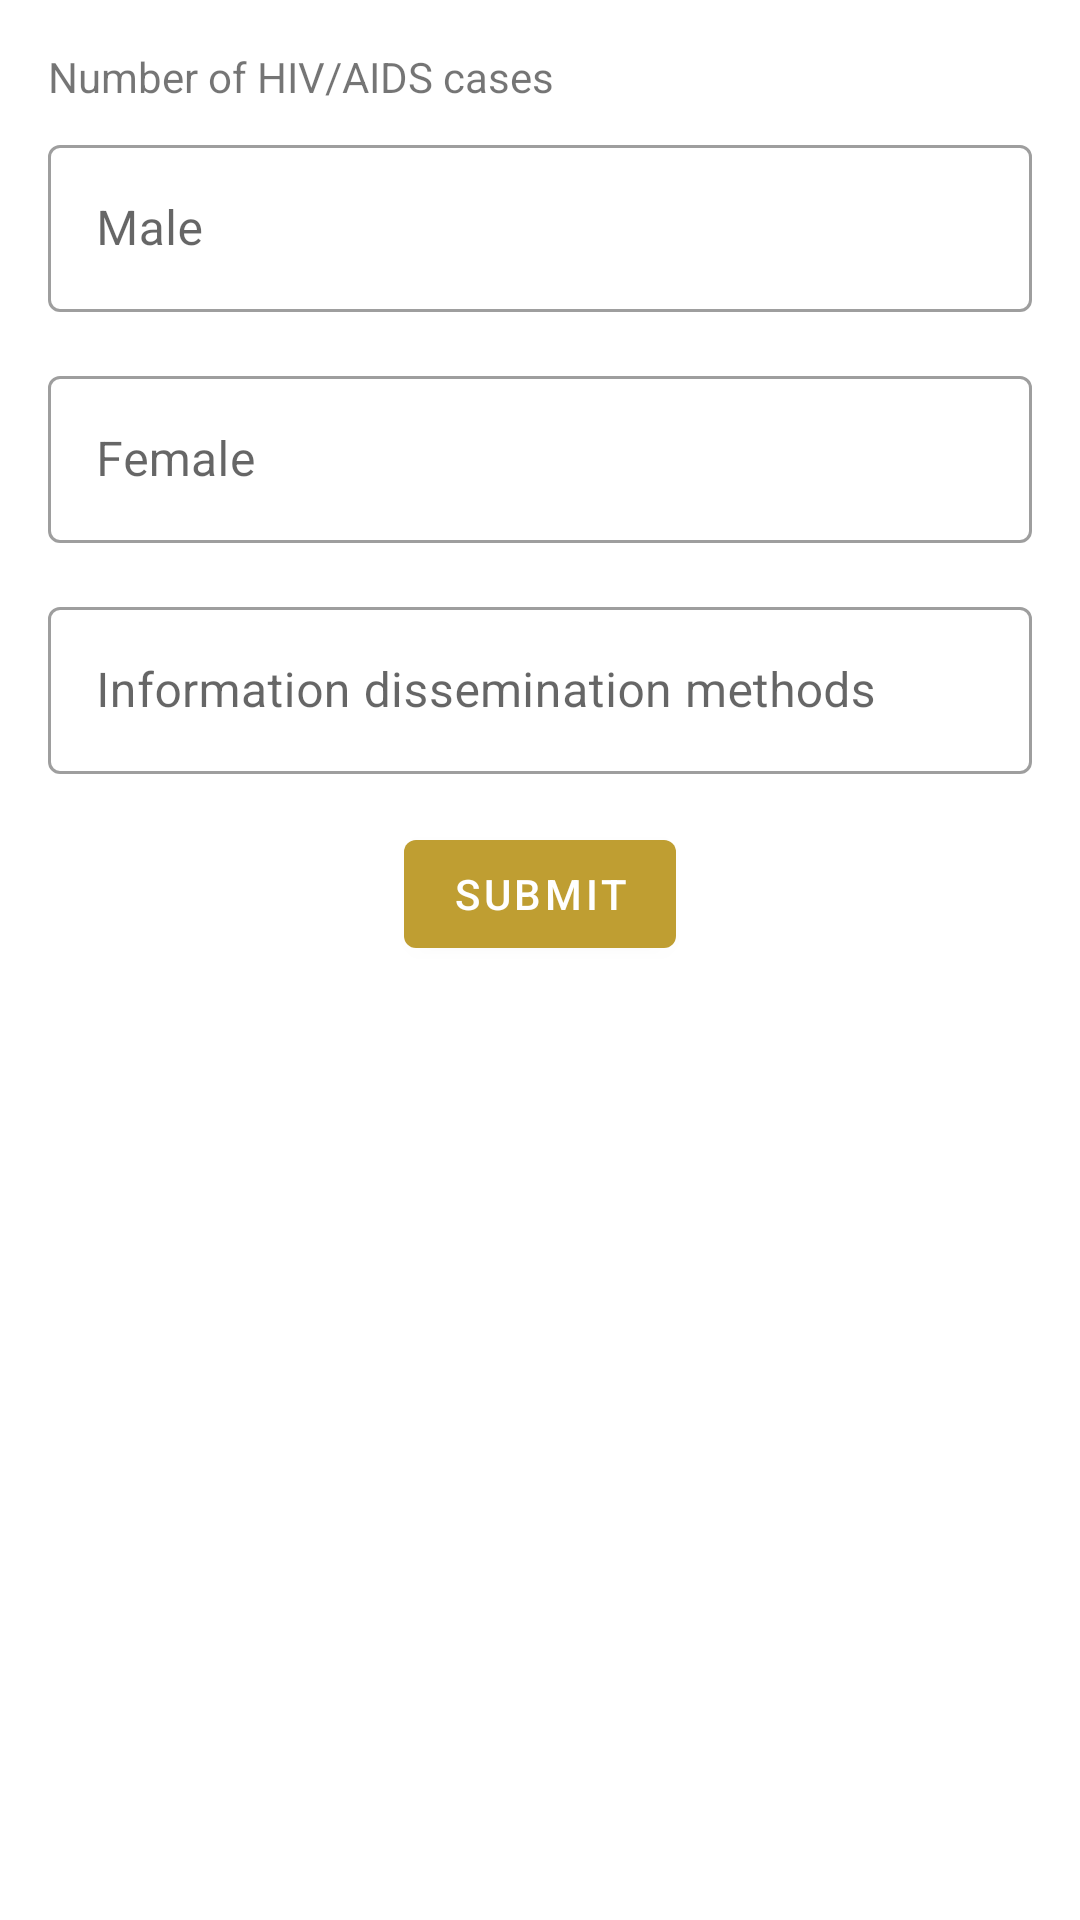

The Android layout XML behind this screen, and the referenced resources:
<!-- AndroidManifest.xml: application theme AppMaterialTheme -->
<!-- res/layout/fragment_hiv.xml -->
<?xml version="1.0" encoding="utf-8"?>
<FrameLayout xmlns:android="http://schemas.android.com/apk/res/android"
    xmlns:tools="http://schemas.android.com/tools"
    android:layout_width="match_parent"
    android:layout_height="match_parent"
    tools:context=".ui.fragments.HIVFragment">

    <androidx.core.widget.NestedScrollView
        android:layout_width="match_parent"
        android:layout_height="match_parent"
        android:padding="16dp">

        <LinearLayout
            android:layout_width="match_parent"
            android:layout_height="match_parent"
            android:orientation="vertical">

            <com.google.android.material.textview.MaterialTextView
                android:layout_width="match_parent"
                android:layout_height="wrap_content"
                android:layout_marginBottom="8dp"
                android:text="Number of HIV/AIDS cases" />

            <com.google.android.material.textfield.TextInputLayout
                android:layout_width="match_parent"
                android:layout_height="wrap_content"
                android:layout_gravity="center_vertical"
                android:layout_marginBottom="16dp"
                android:hint="Male">

                <com.google.android.material.textfield.TextInputEditText
                    android:id="@+id/male_hiv"
                    android:layout_width="match_parent"
                    android:layout_height="wrap_content"
                    android:inputType="number" />
            </com.google.android.material.textfield.TextInputLayout>

            <com.google.android.material.textfield.TextInputLayout
                android:layout_width="match_parent"
                android:layout_height="wrap_content"
                android:hint="Female">

                <com.google.android.material.textfield.TextInputEditText
                    android:id="@+id/female_hiv"
                    android:layout_width="match_parent"
                    android:layout_height="wrap_content"
                    android:layout_marginBottom="16dp"
                    android:inputType="number" />
            </com.google.android.material.textfield.TextInputLayout>

            <com.google.android.material.textfield.TextInputLayout
                android:layout_width="match_parent"
                android:layout_height="wrap_content"
                android:layout_marginBottom="16dp"
                android:hint="Information dissemination methods">

                <com.google.android.material.textfield.TextInputEditText
                    android:id="@+id/information_dissemination"
                    android:layout_width="match_parent"
                    android:layout_height="wrap_content" />
            </com.google.android.material.textfield.TextInputLayout>

            <com.google.android.material.button.MaterialButton
                android:id="@+id/submit"
                android:layout_width="wrap_content"
                android:layout_height="wrap_content"
                android:layout_gravity="center"
                android:text="SUBMIT" />
        </LinearLayout>
    </androidx.core.widget.NestedScrollView>

</FrameLayout>
<!-- resources referenced by this layout -->
<resources>
  <style name="AppMaterialTheme" parent="Theme.MaterialComponents.Light.NoActionBar">
          <item name="colorPrimary">@color/colorPrimary</item>
          <item name="colorPrimaryDark">@color/colorPrimaryDark</item>
          <item name="colorAccent">@color/colorAccent</item>
          <item name="textInputStyle">@style/MaterialTextInputStyle</item>
      </style>
  <color name="colorPrimary">#bf9e32</color>
  <color name="colorPrimaryDark">#aa8c2c</color>
  <color name="colorAccent">#7cb9ef</color>
  <style name="MaterialTextInputStyle" parent="Widget.MaterialComponents.TextInputLayout.OutlinedBox" />
</resources>
